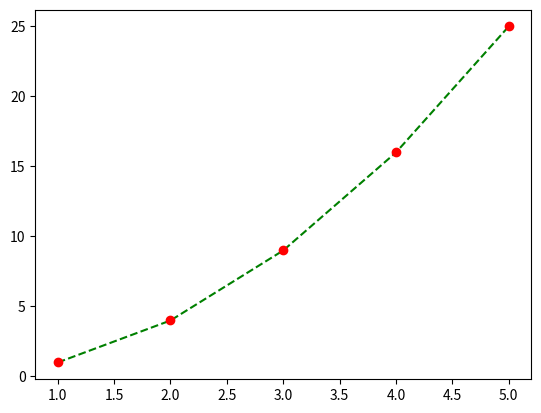

This chart was generated by the following Python code:
import matplotlib.pyplot as plt

plt.plot([1, 2, 3, 4, 5], [1, 4, 9, 16, 25], 'g--')
plt.plot([1, 2, 3, 4, 5], [1, 4, 9, 16, 25], 'ro')

plt.show()